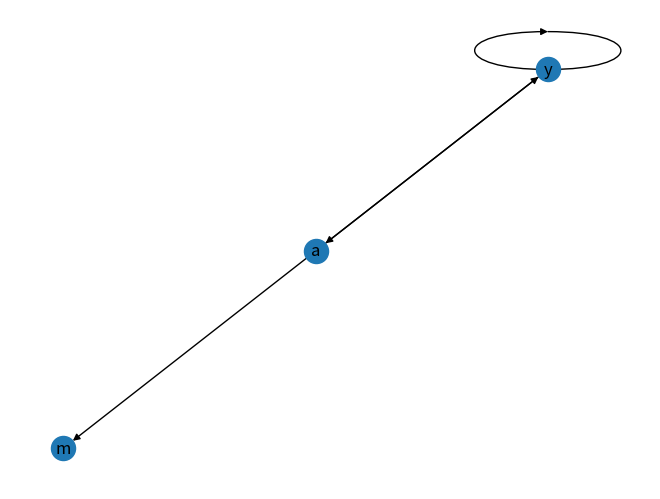

Here is the Python script that generated this plot:

# import some stuff
import numpy as np
import networkx as nx
import matplotlib.pyplot as plt



DG = nx.DiGraph()
DG.add_weighted_edges_from([("y", "a", 1), ("a", "y",1),("y","y",1),("a","m",1)]) 
nx.draw(DG,with_labels=True)
plt.show()

nds=list(DG.nodes())

print(nds)


pr=nx.pagerank(DG,alpha=1)
print(pr)
rank_vector=np.array([[*pr.values()]])
best_node=np.argmax(rank_vector)

print("The most popular website is ",(nds[best_node]))


#Made with ❤ By Dilip Gehlot
